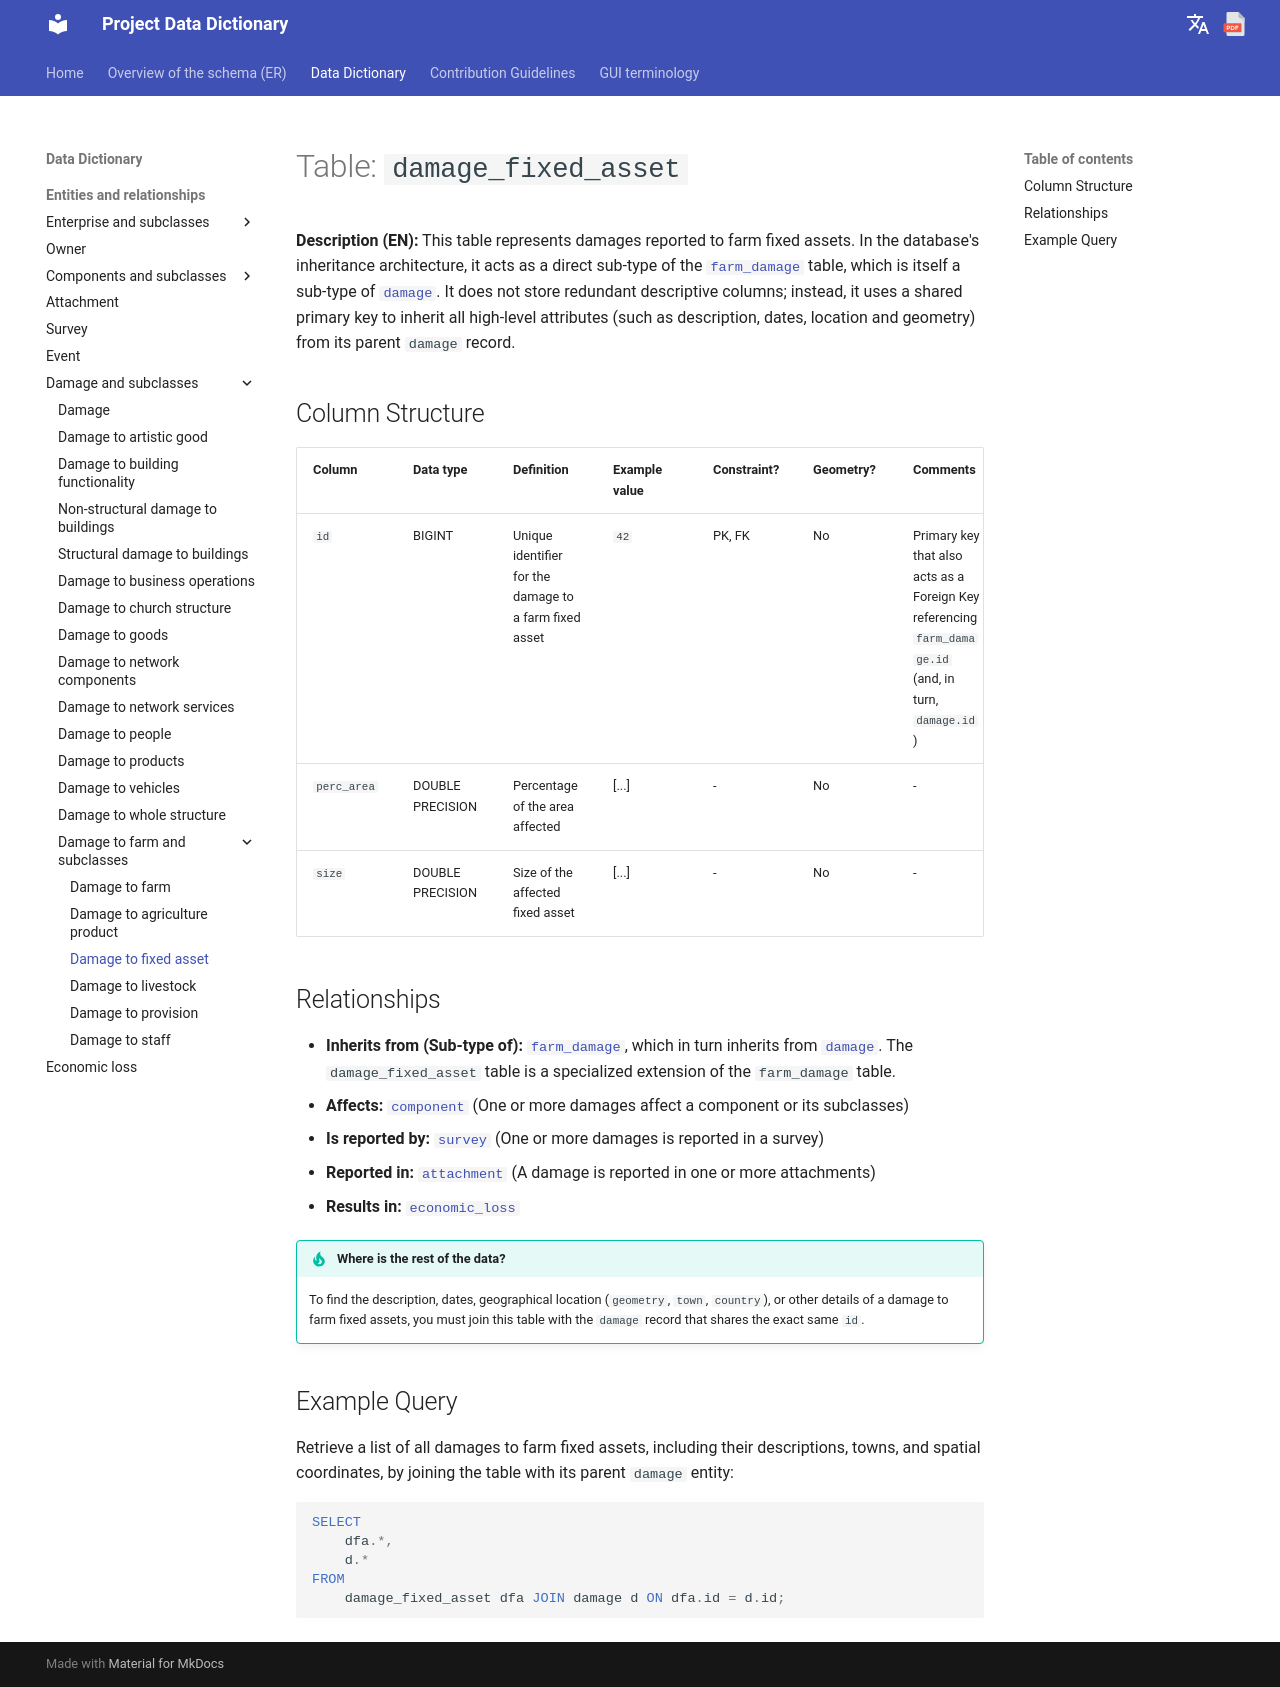

repository: Tars4815/dictionary-demo · page: tables/damage_fixed_asset/index.html · generator: mkdocs

# Table: `damage_fixed_asset`

**Description (EN):** This table represents damages reported to farm fixed assets. In the database's inheritance architecture, it acts as a direct sub-type of the [`farm_damage`](farm_damage.md) table, which is itself a sub-type of [`damage`](damage.md). It does not store redundant descriptive columns; instead, it uses a shared primary key to inherit all high-level attributes (such as description, dates, location and geometry) from its parent `damage` record.

## Column Structure

| Column | Data type | Definition | Example value | Constraint? | Geometry? | Comments |
| :--- | :--- | :--- | :--- | :--- | :--- | :--- |
| `id` | BIGINT | Unique identifier for the damage to a farm fixed asset | `42` | PK, FK | No | Primary key that also acts as a Foreign Key referencing `farm_damage.id` (and, in turn, `damage.id`) |
| `perc_area` | DOUBLE PRECISION | Percentage of the area affected | [...] | - | No | - |
| `size` | DOUBLE PRECISION | Size of the affected fixed asset | [...] | - | No | - |

## Relationships

* **Inherits from (Sub-type of):** [`farm_damage`](farm_damage.md), which in turn inherits from [`damage`](damage.md). The `damage_fixed_asset` table is a specialized extension of the `farm_damage` table.
* **Affects:** [`component`](component.md) (One or more damages affect a component or its subclasses)
* **Is reported by:** [`survey`](survey.md) (One or more damages is reported in a survey)
* **Reported in:** [`attachment`](attachment.md) (A damage is reported in one or more attachments)
* **Results in:** [`economic_loss`](economic_loss.md)

!!! tip "Where is the rest of the data?"
    To find the description, dates, geographical location (`geometry`, `town`, `country`), or other details of a damage to farm fixed assets, you must join this table with the `damage` record that shares the exact same `id`.

## Example Query

Retrieve a list of all damages to farm fixed assets, including their descriptions, towns, and spatial coordinates, by joining the table with its parent `damage` entity:

```sql
SELECT
    dfa.*,
    d.*
FROM 
    damage_fixed_asset dfa JOIN damage d ON dfa.id = d.id;
```
